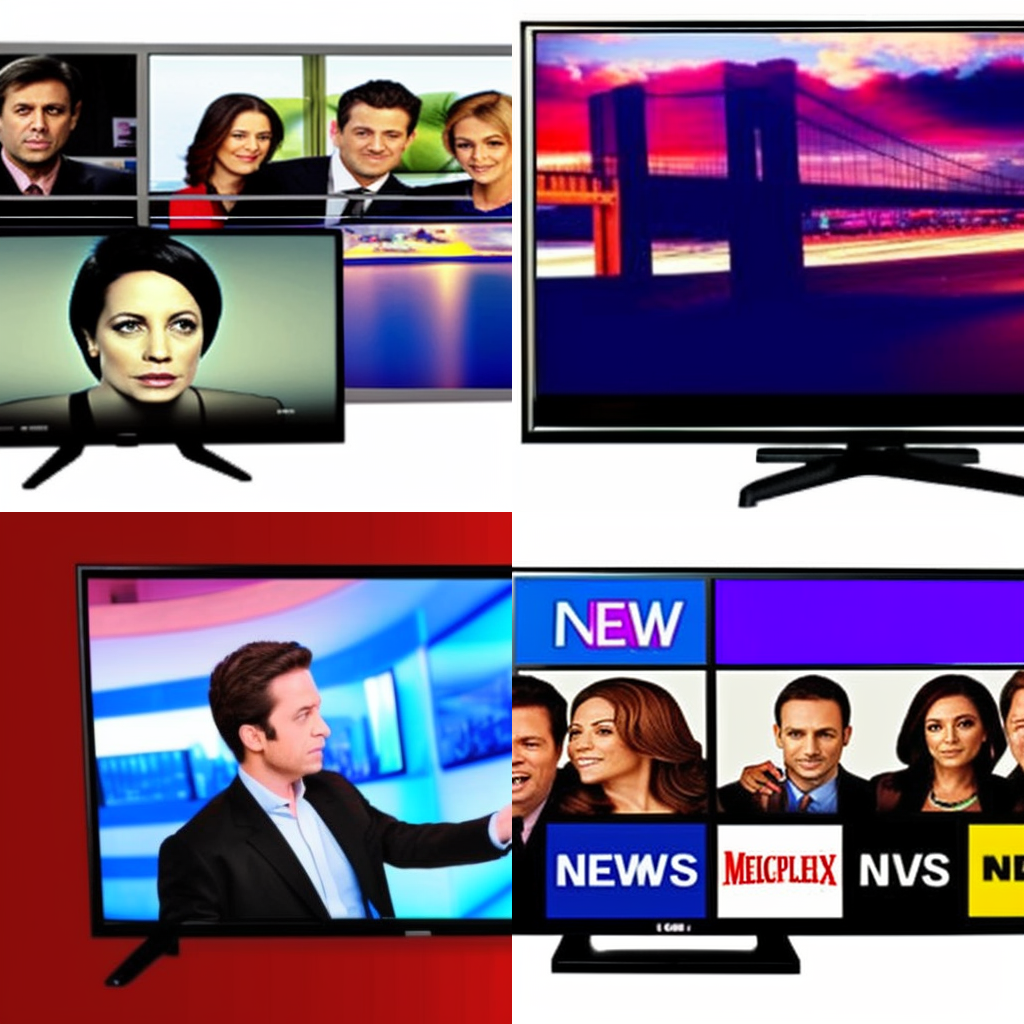
Generation parameters embedded in this image by AUTOMATIC1111 Stable Diffusion web UI or a fork of it (Forge, ...) (PNG 'parameters' text chunk):
news in television
Steps: 60, Sampler: Euler a, CFG scale: 15, Seed: 1049305534, Size: 512x512, Model hash: d634b8cb